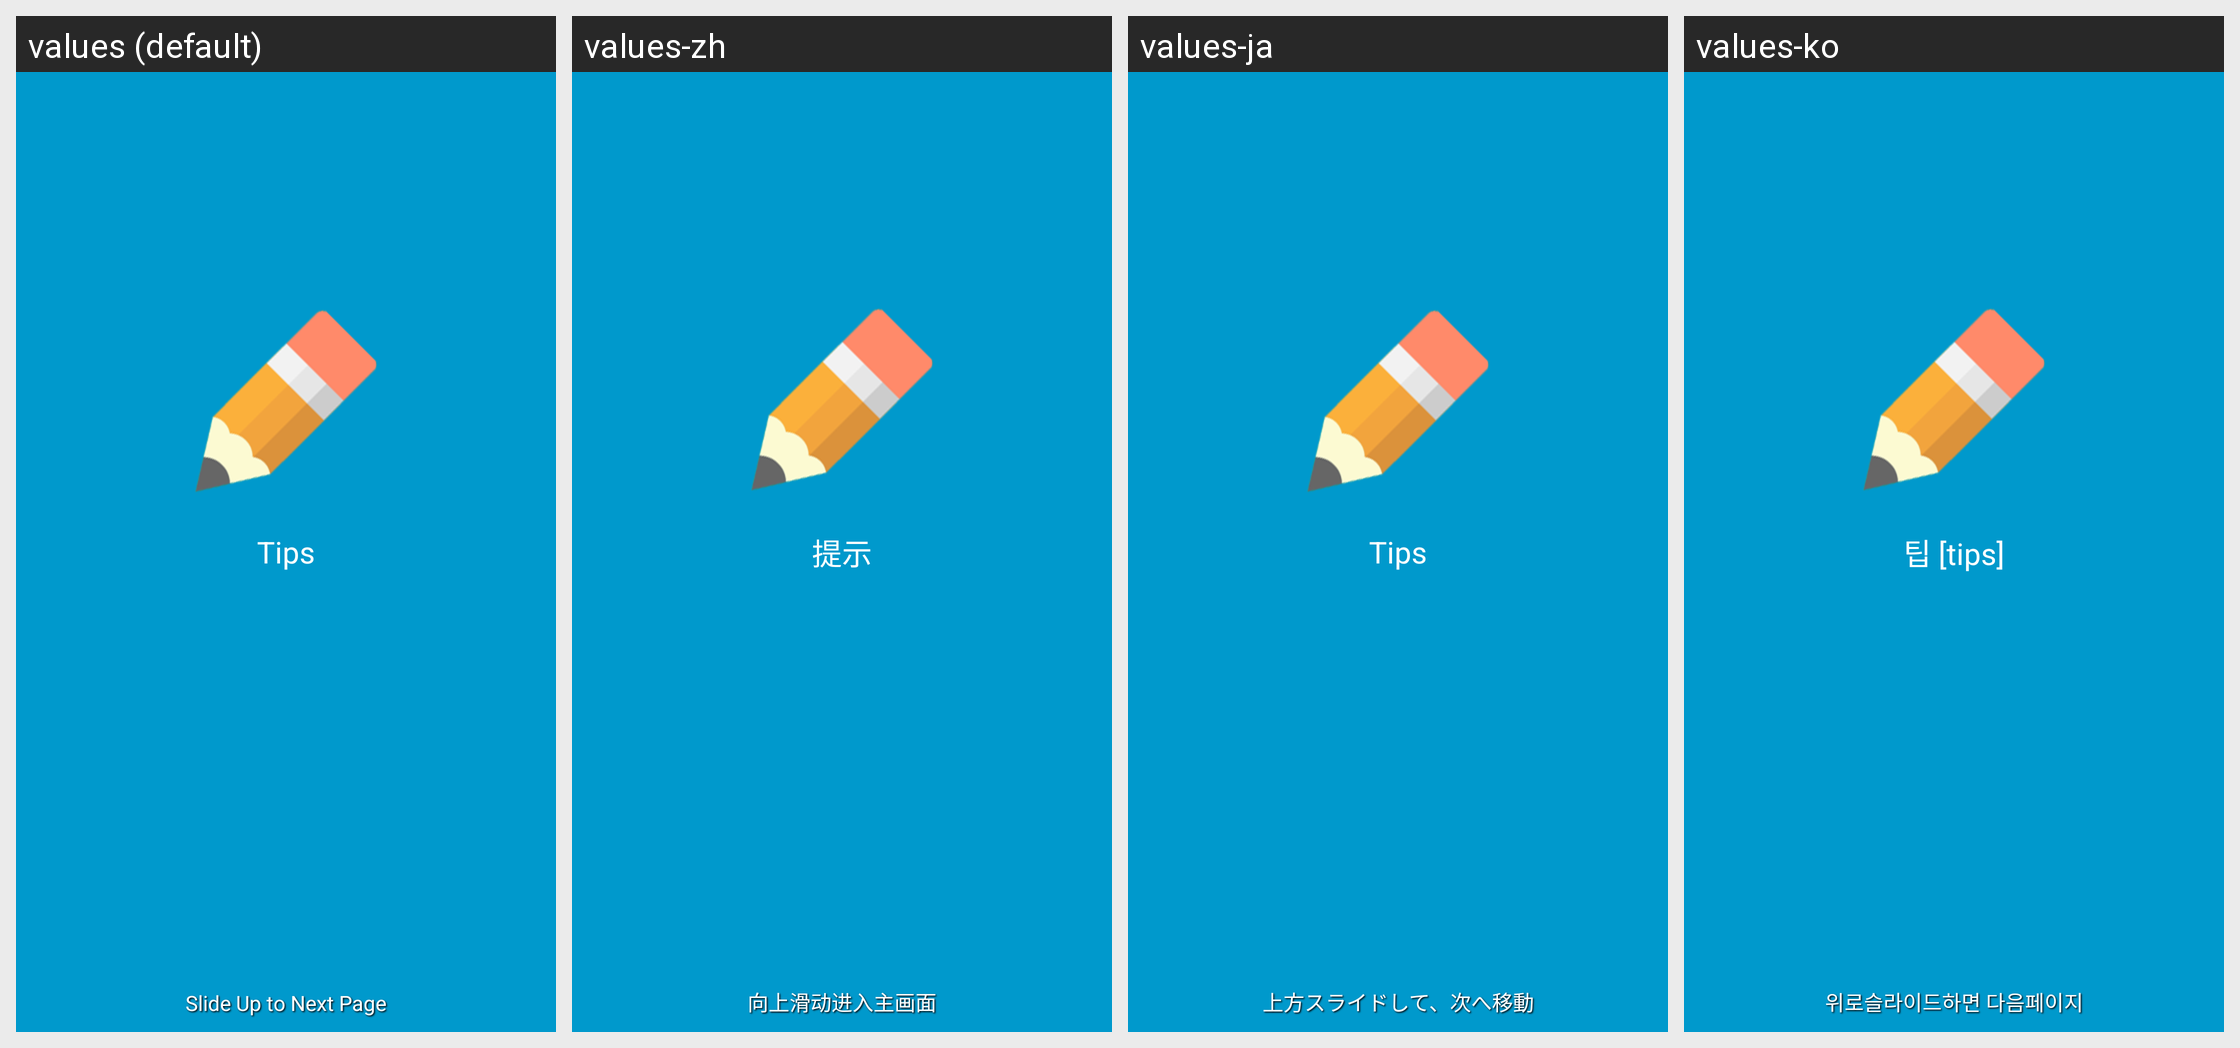

The same Android screen rendered under several of its app's locales, left to right. List the strings drawn on it with the default value and each locale's translation.
Android screen res/layout/activity_guide.xml rendered under 4 locales, left to right: values (default), values-zh, values-ja, values-ko. Device: Nexus 5 (rendered at 1080×1920; each locale shown at half size, 540×960, under a caption strip naming it); theme Theme.Yellow_light.
Strings drawn on this screen, with the default value and each locale's value (text and hints the layout hard-codes, and strings that could not be matched under every locale, appear in the picture but are not listed):

tips
  values: Tips
  values-zh: 提示
  values-ja: Tips
  values-ko: 팁 [tips]

goto_dispatch
  values: Slide Up to Next Page
  values-zh: 向上滑动进入主画面
  values-ja: 上方スライドして、次へ移動
  values-ko: 위로슬라이드하면 다음페이지
